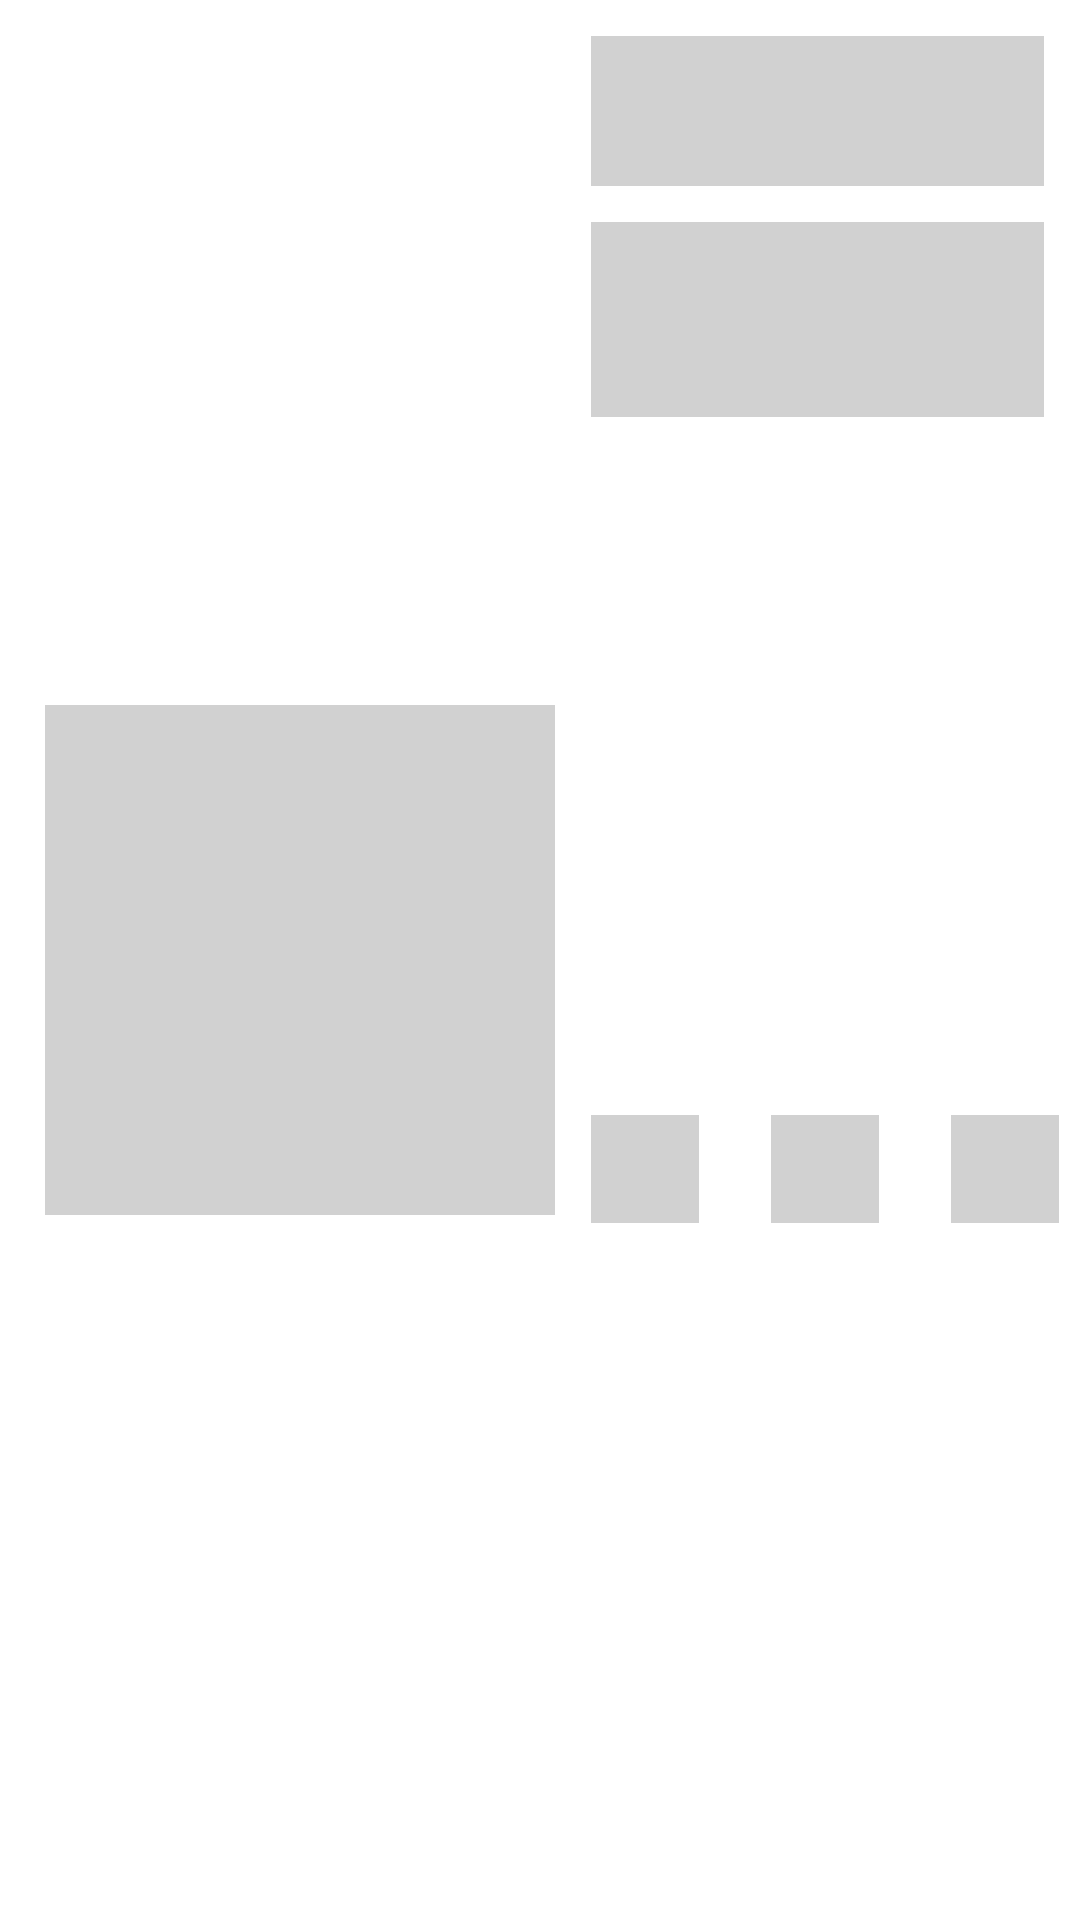

This screen was rendered from an Android layout file. Write that file and the resources it references.
<!-- AndroidManifest.xml: application theme Theme.KokenV2 -->
<!-- res/layout/placeholder_row_layout.xml -->
<?xml version="1.0" encoding="utf-8"?>
<androidx.constraintlayout.widget.ConstraintLayout
    xmlns:android="http://schemas.android.com/apk/res/android"
    xmlns:app="http://schemas.android.com/apk/res-auto"
    android:layout_width="match_parent"
    android:layout_marginTop="4dp"
    android:layout_marginBottom="4dp"
    android:layout_height="200dp">

    <View
        android:id="@+id/view"
        android:layout_width="170dp"
        android:background="@color/placeholderColor"
        android:layout_height="170dp"
        android:layout_marginStart="@dimen/_15dp"
        app:layout_constraintBottom_toBottomOf="parent"
        app:layout_constraintStart_toStartOf="parent"
        app:layout_constraintTop_toTopOf="parent" />

    <View
        android:id="@+id/view2"
        android:layout_width="0dp"
        android:layout_height="50dp"
        android:background="@color/placeholderColor"
        android:layout_marginStart="12dp"
        android:layout_marginTop="12dp"
        android:layout_marginEnd="12dp"
        app:layout_constraintEnd_toEndOf="parent"
        app:layout_constraintStart_toEndOf="@+id/view"
        app:layout_constraintTop_toTopOf="parent" />

    <View
        android:id="@+id/view3"
        android:layout_width="0dp"
        android:layout_height="65dp"
        android:layout_marginTop="12dp"
        android:background="@color/placeholderColor"
        app:layout_constraintEnd_toEndOf="@+id/view2"
        app:layout_constraintStart_toStartOf="@+id/view2"
        app:layout_constraintTop_toBottomOf="@+id/view2" />

    <View
        android:id="@+id/view4"
        android:layout_width="36dp"
        android:layout_height="36dp"
        android:layout_marginTop="12dp"
        android:layout_marginBottom="12dp"
        android:background="@color/placeholderColor"
        app:layout_constraintBottom_toBottomOf="parent"
        app:layout_constraintStart_toStartOf="@+id/view3"
        app:layout_constraintTop_toBottomOf="@+id/view3" />

    <View
        android:id="@+id/view5"
        android:layout_width="36dp"
        android:layout_height="36dp"
        android:layout_marginStart="24dp"
        android:background="@color/placeholderColor"
        app:layout_constraintStart_toEndOf="@+id/view4"
        app:layout_constraintTop_toTopOf="@+id/view4" />

    <View
        android:id="@+id/view6"
        android:layout_width="36dp"
        android:layout_height="36dp"
        android:layout_marginStart="24dp"
        android:background="@color/placeholderColor"
        app:layout_constraintStart_toEndOf="@+id/view5"
        app:layout_constraintTop_toTopOf="@+id/view5" />

</androidx.constraintlayout.widget.ConstraintLayout>
<!-- resources referenced by this layout -->
<resources>
  <color name="placeholderColor">@color/mediumGray</color>
  <dimen name="_15dp">15dp</dimen>
  <style name="Theme.KokenV2" parent="Theme.MaterialComponents.DayNight.DarkActionBar">
          
          <item name="colorPrimary">@color/colorPrimary</item>
          <item name="colorPrimaryVariant">@color/black</item>
          <item name="colorOnPrimary">@color/white</item>
          
          <item name="colorSecondary">@color/colorPrimary</item>
          <item name="colorSecondaryVariant">@color/white</item>
          <item name="colorOnSecondary">@color/black</item>
          
          <item name="android:statusBarColor" tools:targetApi="l">?attr/colorPrimaryVariant</item>
          
      </style>
  <color name="mediumGray">#D1D1D1</color>
  <color name="colorPrimary">#789868</color>
  <color name="black">#000000</color>
  <color name="white">#FFFFFF</color>
</resources>
